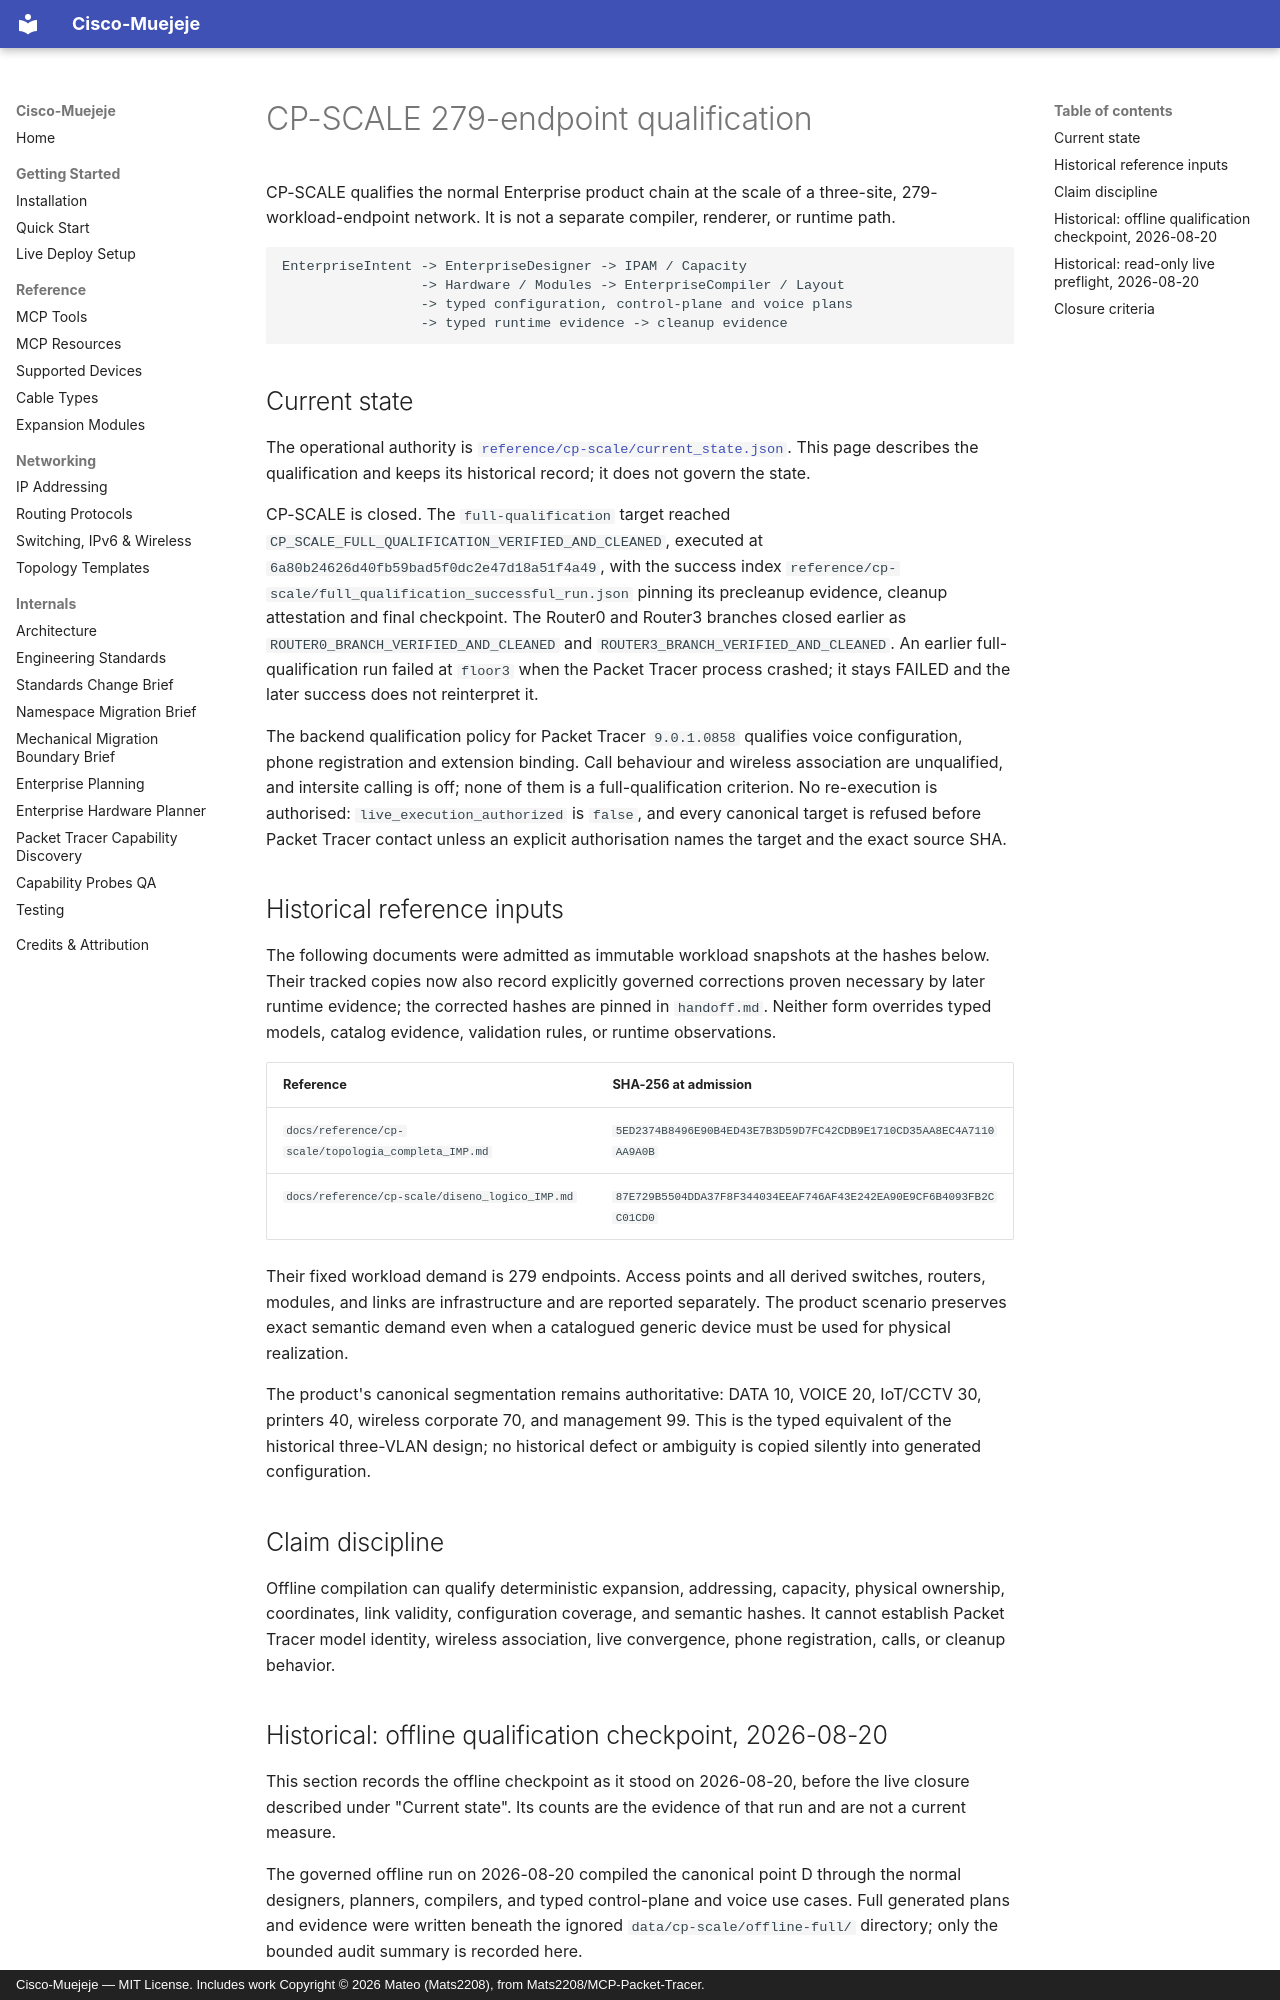

repository: andres18113/cisco-muejeje · page: architecture/cp-scale-qualification/index.html · generator: mkdocs · copyright: Cisco-Muejeje — MIT License. Includes work Copyright © 2026 Mateo (Mats2208), from Mats2208/MCP-Packet-Tracer.

# CP-SCALE 279-endpoint qualification

CP-SCALE qualifies the normal Enterprise product chain at the scale of a
three-site, 279-workload-endpoint network. It is not a separate compiler,
renderer, or runtime path.

```text
EnterpriseIntent -> EnterpriseDesigner -> IPAM / Capacity
                 -> Hardware / Modules -> EnterpriseCompiler / Layout
                 -> typed configuration, control-plane and voice plans
                 -> typed runtime evidence -> cleanup evidence
```

## Current state

The operational authority is
[`reference/cp-scale/current_state.json`](../reference/cp-scale/current_state.json).
This page describes the qualification and keeps its historical record; it does
not govern the state.

CP-SCALE is closed. The `full-qualification` target reached
`CP_SCALE_FULL_QUALIFICATION_VERIFIED_AND_CLEANED`, executed at
`6a80b24626d40fb59bad5f0dc2e47d18a51f4a49`, with the success index
`reference/cp-scale/full_qualification_successful_run.json` pinning its
precleanup evidence, cleanup attestation and final checkpoint. The Router0 and
Router3 branches closed earlier as `ROUTER0_BRANCH_VERIFIED_AND_CLEANED` and
`ROUTER3_BRANCH_VERIFIED_AND_CLEANED`. An earlier full-qualification run failed
at `floor3` when the Packet Tracer process crashed; it stays FAILED and the later
success does not reinterpret it.

The backend qualification policy for Packet Tracer `9.0.1.0858` qualifies voice
configuration, phone registration and extension binding. Call behaviour and
wireless association are unqualified, and intersite calling is off; none of them
is a full-qualification criterion. No re-execution is authorised:
`live_execution_authorized` is `false`, and every canonical target is refused
before Packet Tracer contact unless an explicit authorisation names the target
and the exact source SHA.

## Historical reference inputs

The following documents were admitted as immutable workload snapshots at the
hashes below. Their tracked copies now also record explicitly governed
corrections proven necessary by later runtime evidence; the corrected hashes
are pinned in `handoff.md`. Neither form overrides typed models, catalog
evidence, validation rules, or runtime observations.

| Reference | SHA-256 at admission |
| --- | --- |
| `docs/reference/cp-scale/topologia_completa_IMP.md` | `5ED2374B8496E90B4ED43E7B3D59D7FC42CDB9E1710CD35AA8EC4A7110AA9A0B` |
| `docs/reference/cp-scale/diseno_logico_IMP.md` | `87E729B5504DDA37F8F344034EEAF746AF43E242EA90E9CF6B4093FB2CC01CD0` |

Their fixed workload demand is 279 endpoints. Access points and all derived
switches, routers, modules, and links are infrastructure and are reported
separately. The product scenario preserves exact semantic demand even when a
catalogued generic device must be used for physical realization.

The product's canonical segmentation remains authoritative: DATA 10, VOICE 20,
IoT/CCTV 30, printers 40, wireless corporate 70, and management 99. This is the
typed equivalent of the historical three-VLAN design; no historical defect or
ambiguity is copied silently into generated configuration.

## Claim discipline

Offline compilation can qualify deterministic expansion, addressing, capacity,
physical ownership, coordinates, link validity, configuration coverage, and
semantic hashes. It cannot establish Packet Tracer model identity, wireless
association, live convergence, phone registration, calls, or cleanup behavior.
